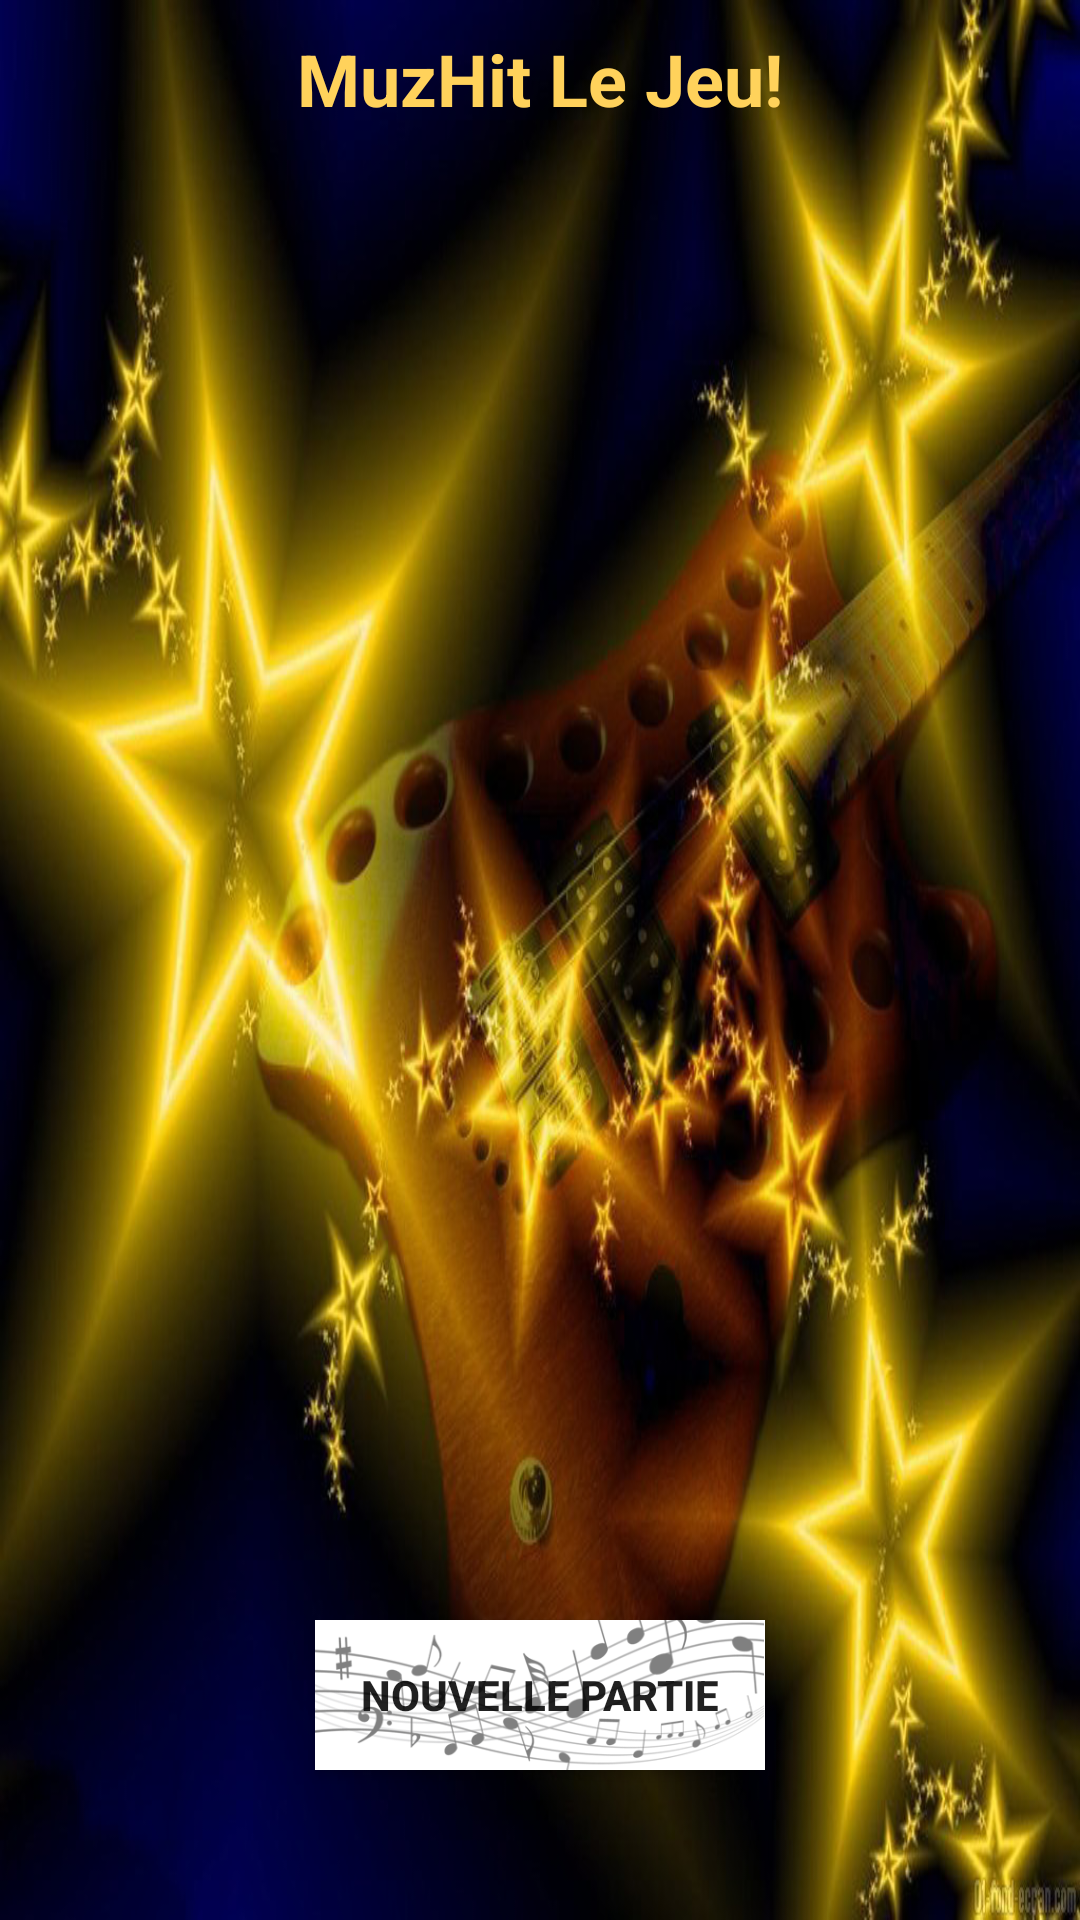

Android layout source for this screen:
<!-- AndroidManifest.xml: application theme AppTheme -->
<!-- res/layout/activity_muz_hit.xml -->
<RelativeLayout xmlns:android="http://schemas.android.com/apk/res/android"
    xmlns:tools="http://schemas.android.com/tools" android:layout_width="match_parent"
    android:layout_height="match_parent" android:paddingLeft="@dimen/activity_horizontal_margin"
    android:paddingRight="@dimen/activity_horizontal_margin"
    android:paddingTop="@dimen/activity_vertical_margin"
    android:paddingBottom="@dimen/activity_vertical_margin" tools:context=".MuzHit">

    <TextView android:text="@string/the_game" android:layout_width="fill_parent"
        android:layout_height="wrap_content"
        android:textColor="#ffffd25b"
        android:textStyle="bold"
        android:singleLine="true"
        android:textSize="@dimen/abc_text_size_headline_material"
        android:gravity="center"
        android:layout_marginTop="10dp" />

    <Button
        android:layout_width="150dp"
        android:layout_height="50dp"
        android:text="@string/start_new_game"
        android:id="@+id/start_game_button"
        android:background= "@drawable/portee_light"
        android:layout_alignParentEnd="false"
        android:layout_alignParentBottom="true"
        android:layout_centerHorizontal="true"
        android:layout_marginBottom="50dp"
        android:textStyle="bold"
        android:onClick="startNewGame" />

    <Button
        android:layout_width="150dp"
        android:layout_height="50dp"
        android:text="@string/exit_game"
        android:id="@+id/exit_game_button"
        android:visibility="invisible"
        android:layout_marginBottom="50dp"
        android:layout_alignParentBottom="true"
        android:layout_centerHorizontal="true"
        android:onClick="exitGame" />
</RelativeLayout>
<!-- resources referenced by this layout -->
<resources>
  <!-- drawable portee_light: png bitmap (drawable, 42252 bytes) -->
  <string name="exit_game">EXIT</string>
  <string name="start_new_game">Nouvelle Partie</string>
  <string name="the_game">MuzHit Le Jeu!</string>
  <style name="AppTheme" parent="Theme.AppCompat.Light.DarkActionBar">
          
          <item name="android:windowBackground">@drawable/bck_neon_black</item>item&gt;
      </style>
  <!-- drawable bck_neon_black: png bitmap (drawable, 761864 bytes) -->
</resources>
